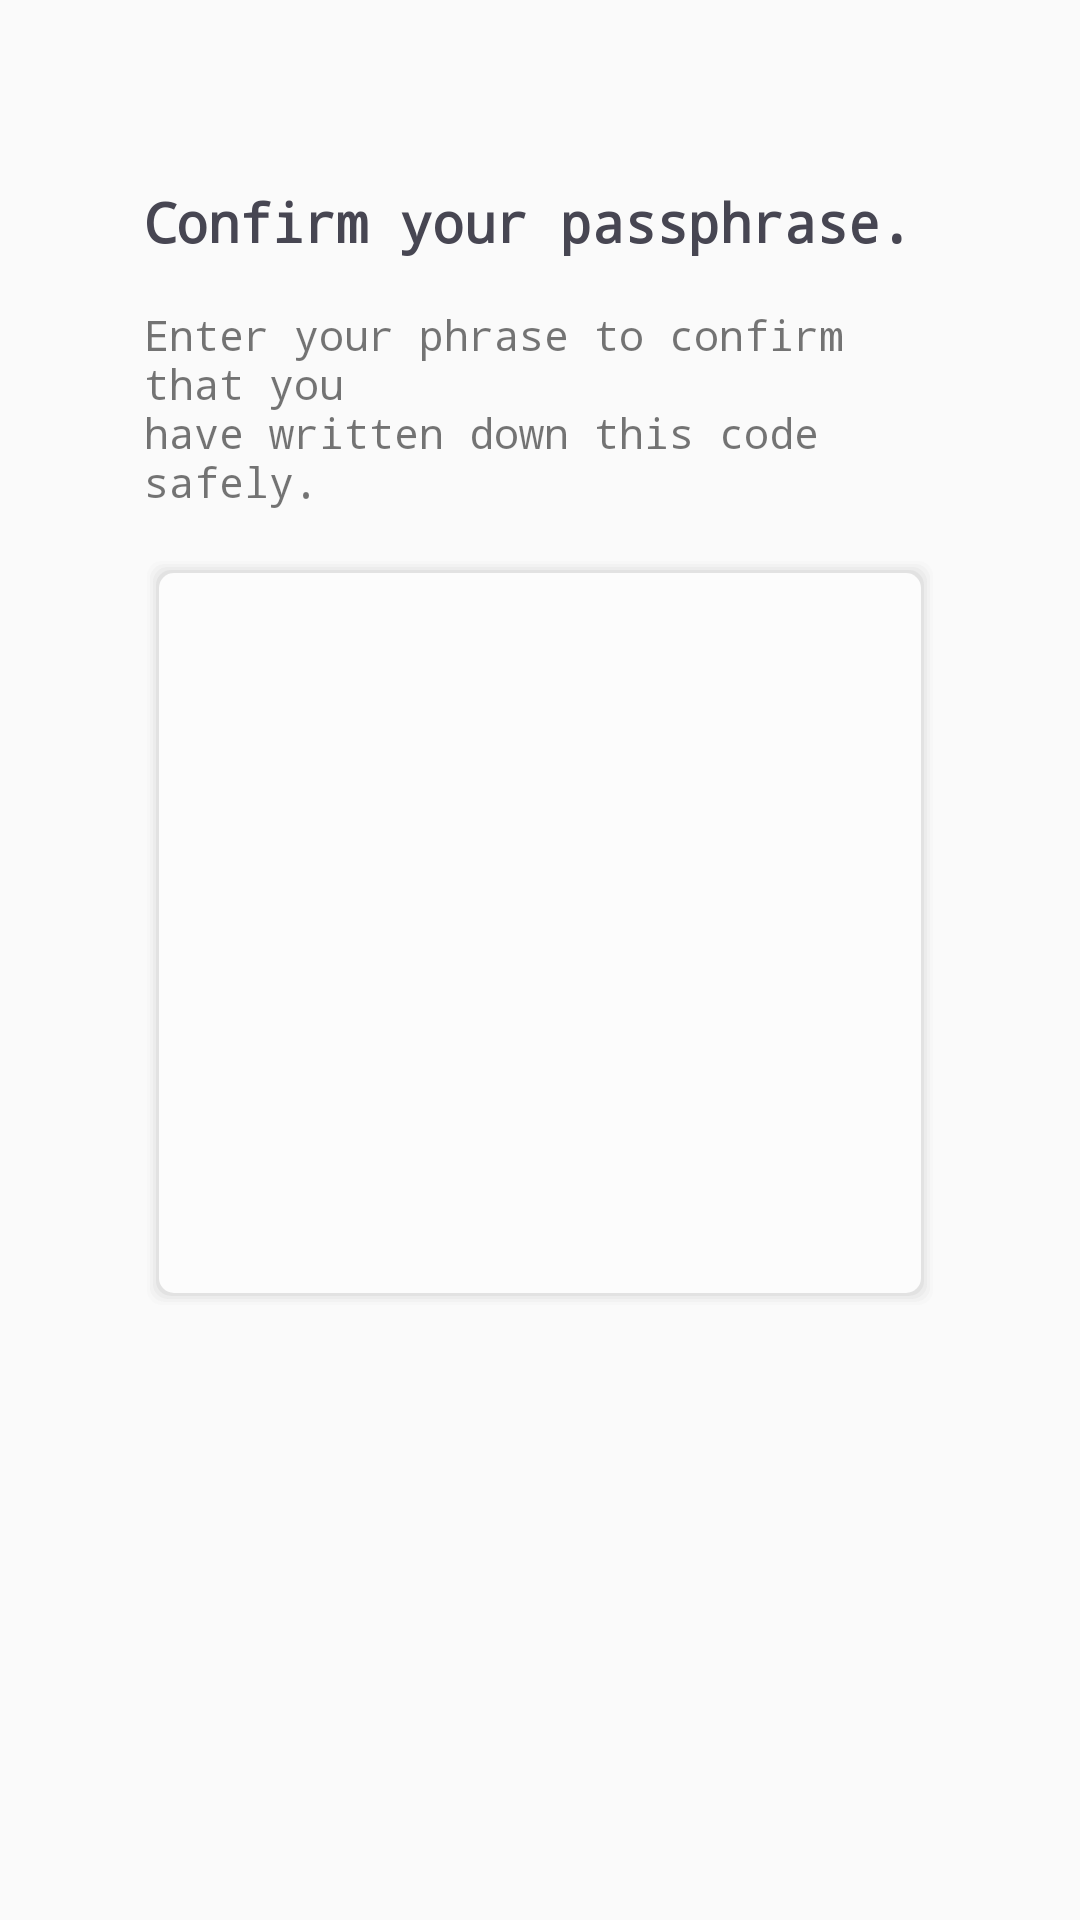

The Android layout XML behind this screen, and the referenced resources:
<!-- AndroidManifest.xml: application theme AppTheme -->
<!-- res/layout/fragment_confirm_mnemonic_phrase.xml -->
<?xml version="1.0" encoding="utf-8"?>
<android.support.constraint.ConstraintLayout xmlns:android="http://schemas.android.com/apk/res/android"
    android:layout_width="match_parent"
    android:layout_height="match_parent"
    xmlns:app="http://schemas.android.com/apk/res-auto">

    <TextView
        android:id="@+id/title"
        android:layout_width="0dp"
        android:layout_height="wrap_content"
        android:text="@string/confirm_passphrase_title"
        android:textStyle="bold"
        android:textSize="18sp"
        android:textColor="@color/darkGrey"
        android:fontFamily="monospace"
        android:layout_marginStart="48dp"
        android:layout_marginEnd="48dp"
        app:layout_constraintVertical_bias="0.1"
        app:layout_constraintStart_toStartOf="parent"
        app:layout_constraintEnd_toEndOf="parent"
        app:layout_constraintTop_toTopOf="parent"
        app:layout_constraintBottom_toBottomOf="parent"/>

    <TextView
        android:id="@+id/warning_description"
        android:layout_width="0dp"
        android:layout_height="wrap_content"
        android:layout_marginTop="16dp"
        android:layout_marginEnd="48dp"
        android:text="@string/confirm_passphrase_text"
        android:textSize="14sp"
        android:fontFamily="monospace"
        app:layout_constraintStart_toStartOf="@id/title"
        app:layout_constraintTop_toBottomOf="@id/title"
        app:layout_constraintEnd_toEndOf="parent" />


    <android.support.constraint.ConstraintLayout
        android:id="@+id/mneumonic_holder"
        android:layout_width="0dp"
        android:layout_height="250dp"
        android:layout_marginStart="48dp"
        android:layout_marginEnd="48dp"
        android:layout_marginTop="16dp"
        android:background="@drawable/existing_device_shape"
        android:clickable="false"
        android:focusable="false"
        app:layout_constraintStart_toStartOf="parent"
        app:layout_constraintEnd_toEndOf="parent"
        app:layout_constraintTop_toBottomOf="@id/warning_description">

        <LinearLayout
            android:id="@+id/mneumonic_line_one"
            android:layout_width="match_parent"
            android:layout_height="30dp"
            android:orientation="horizontal"
            android:layout_marginStart="16dp"
            android:layout_marginEnd="16dp"
            app:layout_constraintStart_toStartOf="parent"
            app:layout_constraintEnd_toEndOf="parent"
            app:layout_constraintTop_toTopOf="parent"
            app:layout_constraintBottom_toTopOf="@id/mneumonic_line_two">
        </LinearLayout>

        <LinearLayout
            android:orientation="horizontal"
            android:id="@+id/mneumonic_line_two"
            android:layout_width="match_parent"
            android:layout_height="30dp"
            android:layout_marginStart="16dp"
            android:layout_marginEnd="16dp"
            app:layout_constraintStart_toStartOf="parent"
            app:layout_constraintEnd_toEndOf="parent"
            app:layout_constraintTop_toTopOf="parent"
            app:layout_constraintBottom_toBottomOf="parent">

        </LinearLayout>

        <LinearLayout
            android:orientation="horizontal"
            android:id="@+id/mneumonic_line_three"
            android:layout_width="match_parent"
            android:layout_height="30dp"
            android:layout_marginStart="16dp"
            android:layout_marginEnd="16dp"
            app:layout_constraintStart_toStartOf="parent"
            app:layout_constraintEnd_toEndOf="parent"
            app:layout_constraintTop_toBottomOf="@id/mneumonic_line_two"
            app:layout_constraintBottom_toBottomOf="parent">
        </LinearLayout>

    </android.support.constraint.ConstraintLayout>

</android.support.constraint.ConstraintLayout>
<!-- resources referenced by this layout -->
<resources>
  <color name="darkGrey">#474652</color>
  <!-- drawable existing_device_shape: vector/xml drawable (drawable, 2342 chars, omitted) -->
  <string name="confirm_passphrase_text">
            Enter your phrase to confirm that you
          \nhave written down this code safely.
      </string>
  <string name="confirm_passphrase_title">Confirm your passphrase.</string>
  <style name="AppTheme" parent="Theme.AppCompat.Light.NoActionBar">
          
          <item name="colorPrimary">@color/colorPrimary</item>
          <item name="colorPrimaryDark">@color/colorPrimaryDark</item>
          <item name="colorAccent">@color/colorAccent</item>
          <item name="android:textColorPrimary">@color/textColorPrimary</item>
          <item name="android:fontFamily">@font/opensans_semibold</item>
      </style>
  <color name="colorPrimary">#556EF8</color>
  <color name="colorPrimaryDark">#3949ab</color>
  <color name="colorAccent">#6EACF2</color>
  <color name="textColorPrimary">#FFFFFF</color>
</resources>
